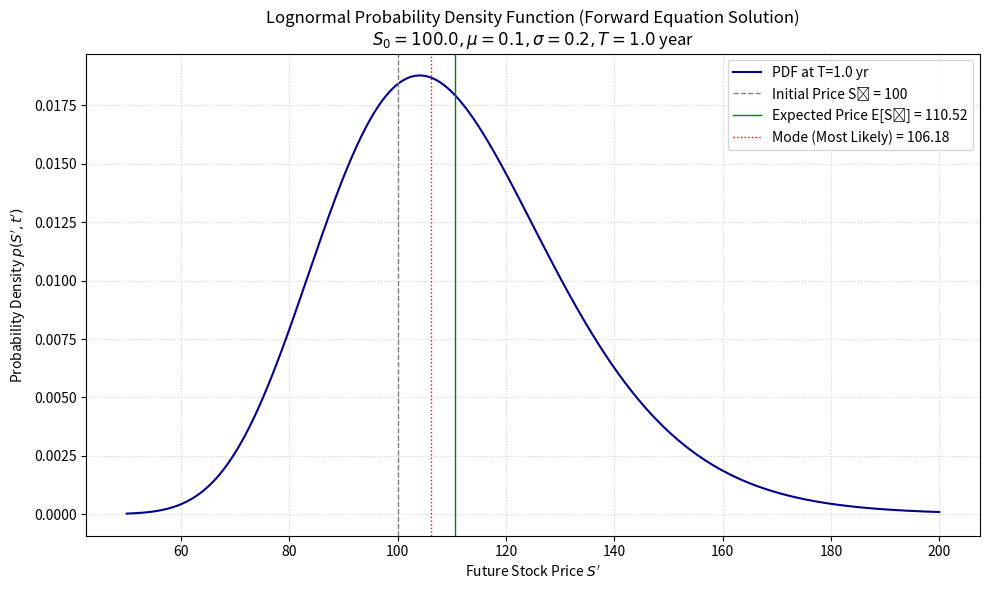

Recreate this plot in Python.
import numpy as np
import matplotlib.pyplot as plt

def lognormal_forward_pdf(S0, S_prime, t_prime, mu, sigma, t=0):
    """
    Calculates the probability density function (PDF) for a future stock price S_prime,
    based on the analytical solution of the Forward Kolmogorov Equation (lognormal distribution).

    Args:
        S0 (float): Current stock price (S at time t).
        S_prime (float or array): Future stock price(s) (S' at time t').
        t_prime (float): Future time t'.
        mu (float): Real-world drift rate (expected return).
        sigma (float): Volatility.
        t (float): Current time (default is 0).

    Returns:
        float or array: The probability density at S_prime.
    """
    tau = t_prime - t  # Time remaining
    if tau <= 0:
        return np.inf if S_prime == S0 else 0.0 # Delta function at t'=t

    # Calculate mean and variance of the log price
    mu_log = np.log(S0) + (mu - 0.5 * sigma**2) * tau
    sigma_log_sq = sigma**2 * tau

    # Ensure S_prime is not zero to avoid division by zero in log
    S_prime = np.where(S_prime <= 0, 1e-10, S_prime)
    
    # Calculate the PDF according to the lognormal formula
    exponent_term = - (np.log(S_prime) - mu_log)**2 / (2 * sigma_log_sq)
    prefactor = 1 / (S_prime * sigma * np.sqrt(2 * np.pi * tau))
    pdf = prefactor * np.exp(exponent_term)
    
    return pdf

# --- Example Usage and Plotting ---

S_initial = 100.0        # Current stock price
future_time = 1.0        # Time horizon (1 year)
drift_mu = 0.10          # Real-world drift (10% annualized)
volatility_sigma = 0.20  # Volatility (20% annualized)

# 1. Generate the range of future prices (x-axis)
S_future_values = np.linspace(50, 200, 500) 

# 2. Calculate the probability densities (y-axis)
probability_densities = lognormal_forward_pdf(
    S_initial, S_future_values, future_time, drift_mu, volatility_sigma
)

# 3. Calculate the Expected Price E[S_T] for annotation
# E[S_T] = S0 * exp(mu * tau)
expected_price = S_initial * np.exp(drift_mu * future_time)

# 4. Find the Peak Price (Mode) for annotation
# Mode = S0 * exp((mu - sigma^2) * tau)
mode_price = S_initial * np.exp((drift_mu - volatility_sigma**2) * future_time)


# --- Plotting the PDF ---
plt.figure(figsize=(10, 6))
plt.plot(S_future_values, probability_densities, label=f'PDF at T={future_time} yr', color='darkblue')

# Annotations
plt.axvline(S_initial, color='grey', linestyle='--', linewidth=1, label=f'Initial Price S₀ = {S_initial:.0f}')
plt.axvline(expected_price, color='green', linestyle='-', linewidth=1, label=f'Expected Price E[Sᵀ] = {expected_price:.2f}')
plt.axvline(mode_price, color='red', linestyle=':', linewidth=1, label=f'Mode (Most Likely) = {mode_price:.2f}')

plt.title(f'Lognormal Probability Density Function (Forward Equation Solution)\n$S_0={S_initial}, \mu={drift_mu}, \sigma={volatility_sigma}, T={future_time}$ year')
plt.xlabel("Future Stock Price $S'$")
plt.ylabel("Probability Density $p(S', t')$")
plt.grid(True, linestyle=':', alpha=0.6)
plt.legend()
plt.tight_layout()
plt.show()